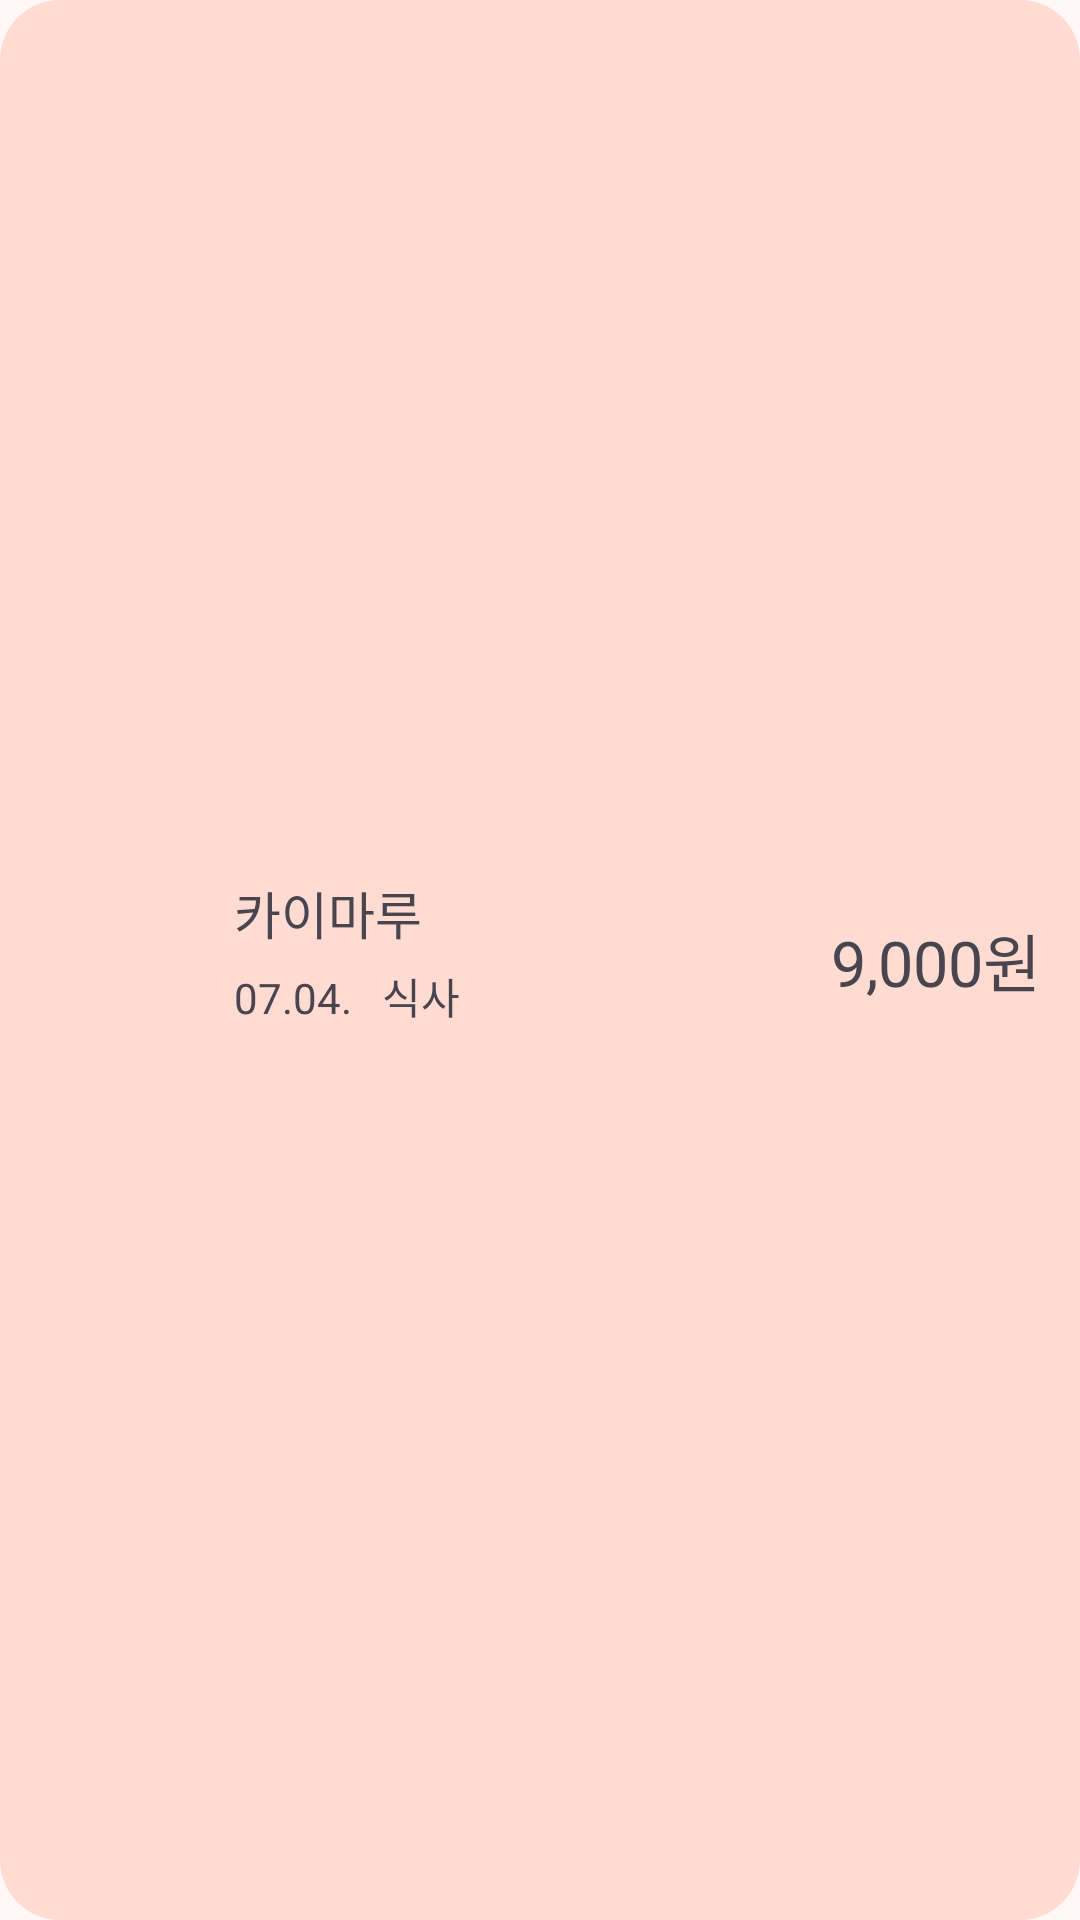

Produce the Android XML layout that renders to this screen, including the resource entries it uses.
<!-- AndroidManifest.xml: application theme Theme.MoneChatTest -->
<!-- res/layout/expense_item.xml -->
<?xml version="1.0" encoding="utf-8"?>
<LinearLayout xmlns:android="http://schemas.android.com/apk/res/android"
    xmlns:app="http://schemas.android.com/apk/res-auto"
    xmlns:tools="http://schemas.android.com/tools"
    android:layout_width="match_parent"
    android:layout_height="wrap_content"
    android:orientation="horizontal"
    android:padding="13dp"
    android:layout_marginHorizontal="5dp"
    android:layout_marginBottom="3dp"
    android:background="@drawable/outcome_box">

    <ImageView
        android:id="@+id/categoryImage"
        android:layout_width="55dp"
        android:layout_height="55dp"
        android:padding="5dp"
        android:src="@drawable/ic_launcher_foreground"
        app:layout_constraintBottom_toBottomOf="parent"
        app:layout_constraintTop_toTopOf="parent" />

    <androidx.constraintlayout.widget.ConstraintLayout
        android:layout_width="match_parent"
        android:layout_height="match_parent">

        <LinearLayout
            android:layout_width="match_parent"
            android:layout_height="wrap_content"
            android:orientation="horizontal"
            app:layout_constraintBottom_toBottomOf="parent"
            app:layout_constraintTop_toTopOf="parent"
            tools:layout_editor_absoluteX="283dp"
            android:paddingLeft="10dp">

            <LinearLayout
                android:layout_width="wrap_content"
                android:layout_height="match_parent"
                android:layout_marginBottom="3dp"
                android:layout_weight="1"
                android:orientation="vertical">

                <TextView
                    android:id="@+id/description"
                    android:layout_width="wrap_content"
                    android:layout_height="wrap_content"
                    android:layout_marginBottom="5dp"
                    android:text="카이마루"
                    android:textSize="17sp"/>

                <LinearLayout
                    android:layout_width="match_parent"
                    android:layout_height="wrap_content"
                    android:layout_marginBottom="3dp"
                    android:orientation="horizontal">

                    <TextView
                        android:id="@+id/date"
                        android:layout_width="wrap_content"
                        android:layout_height="wrap_content"
                        android:layout_marginRight="10dp"
                        android:text="07.04." />

                    <TextView
                        android:id="@+id/category"
                        android:layout_width="wrap_content"
                        android:layout_height="wrap_content"
                        android:text="식사" />
                </LinearLayout>
            </LinearLayout>

            <LinearLayout
                android:layout_width="wrap_content"
                android:layout_height="match_parent"
                android:orientation="horizontal"
                android:gravity="right">

                <TextView
                    android:id="@+id/amount"
                    android:layout_width="wrap_content"
                    android:layout_height="wrap_content"
                    android:layout_gravity="center_vertical"
                    android:text="9,000원"
                    android:textSize="21sp"/>

            </LinearLayout>
        </LinearLayout>
    </androidx.constraintlayout.widget.ConstraintLayout>

</LinearLayout>
<!-- resources referenced by this layout -->
<resources>
  <!-- drawable outcome_box (drawable) -->
  <?xml version="1.0" encoding="utf-8"?>
  <shape xmlns:android="http://schemas.android.com/apk/res/android">
      <solid android:color="#FFDBD1" />
      <corners android:radius="20dp"/>
  </shape>
  <style name="Theme.MoneChatTest" parent="Base.Theme.MoneChatTest" />
  <color name="md_theme_primary">#8F4C38</color>
  <color name="md_theme_onPrimary">#FFFFFF</color>
  <color name="md_theme_primaryContainer">#FFDBD1</color>
  <color name="md_theme_onPrimaryContainer">#3A0B01</color>
  <color name="md_theme_secondary">#77574E</color>
  <color name="md_theme_onSecondary">#FFFFFF</color>
  <color name="md_theme_secondaryContainer">#FFDBD1</color>
  <color name="md_theme_onSecondaryContainer">#2C150F</color>
  <color name="md_theme_tertiary">#6C5D2F</color>
  <color name="md_theme_onTertiary">#FFFFFF</color>
  <color name="md_theme_tertiaryContainer">#F5E1A7</color>
  <color name="md_theme_onTertiaryContainer">#231B00</color>
  <color name="md_theme_error">#BA1A1A</color>
  <color name="md_theme_onError">#FFFFFF</color>
  <color name="md_theme_errorContainer">#FFDAD6</color>
  <color name="md_theme_onErrorContainer">#410002</color>
  <color name="md_theme_background">#FFF8F6</color>
  <color name="md_theme_onBackground">#231917</color>
  <color name="md_theme_surface">#FFF8F6</color>
  <color name="md_theme_onSurface">#231917</color>
  <color name="md_theme_surfaceVariant">#F5DED8</color>
  <color name="md_theme_onSurfaceVariant">#53433F</color>
  <color name="md_theme_outline">#85736E</color>
  <color name="md_theme_outlineVariant">#D8C2BC</color>
  <color name="md_theme_inverseSurface">#392E2B</color>
  <color name="md_theme_inverseOnSurface">#FFEDE8</color>
  <color name="md_theme_inversePrimary">#FFB5A0</color>
  <color name="md_theme_primaryFixed">#FFDBD1</color>
  <color name="md_theme_onPrimaryFixed">#3A0B01</color>
  <color name="md_theme_primaryFixedDim">#FFB5A0</color>
  <color name="md_theme_onPrimaryFixedVariant">#723523</color>
  <color name="md_theme_secondaryFixed">#FFDBD1</color>
  <color name="md_theme_onSecondaryFixed">#2C150F</color>
  <color name="md_theme_secondaryFixedDim">#E7BDB2</color>
  <color name="md_theme_onSecondaryFixedVariant">#5D4037</color>
  <color name="md_theme_tertiaryFixed">#F5E1A7</color>
  <color name="md_theme_onTertiaryFixed">#231B00</color>
  <color name="md_theme_tertiaryFixedDim">#D8C58D</color>
  <color name="md_theme_onTertiaryFixedVariant">#534619</color>
  <color name="md_theme_surfaceDim">#E8D6D2</color>
  <color name="md_theme_surfaceBright">#FFF8F6</color>
  <color name="md_theme_surfaceContainerLowest">#FFFFFF</color>
  <color name="md_theme_surfaceContainerLow">#FFF1ED</color>
  <color name="md_theme_surfaceContainer">#FCEAE5</color>
  <color name="md_theme_surfaceContainerHigh">#F7E4E0</color>
  <color name="md_theme_surfaceContainerHighest">#F1DFDA</color>
</resources>
